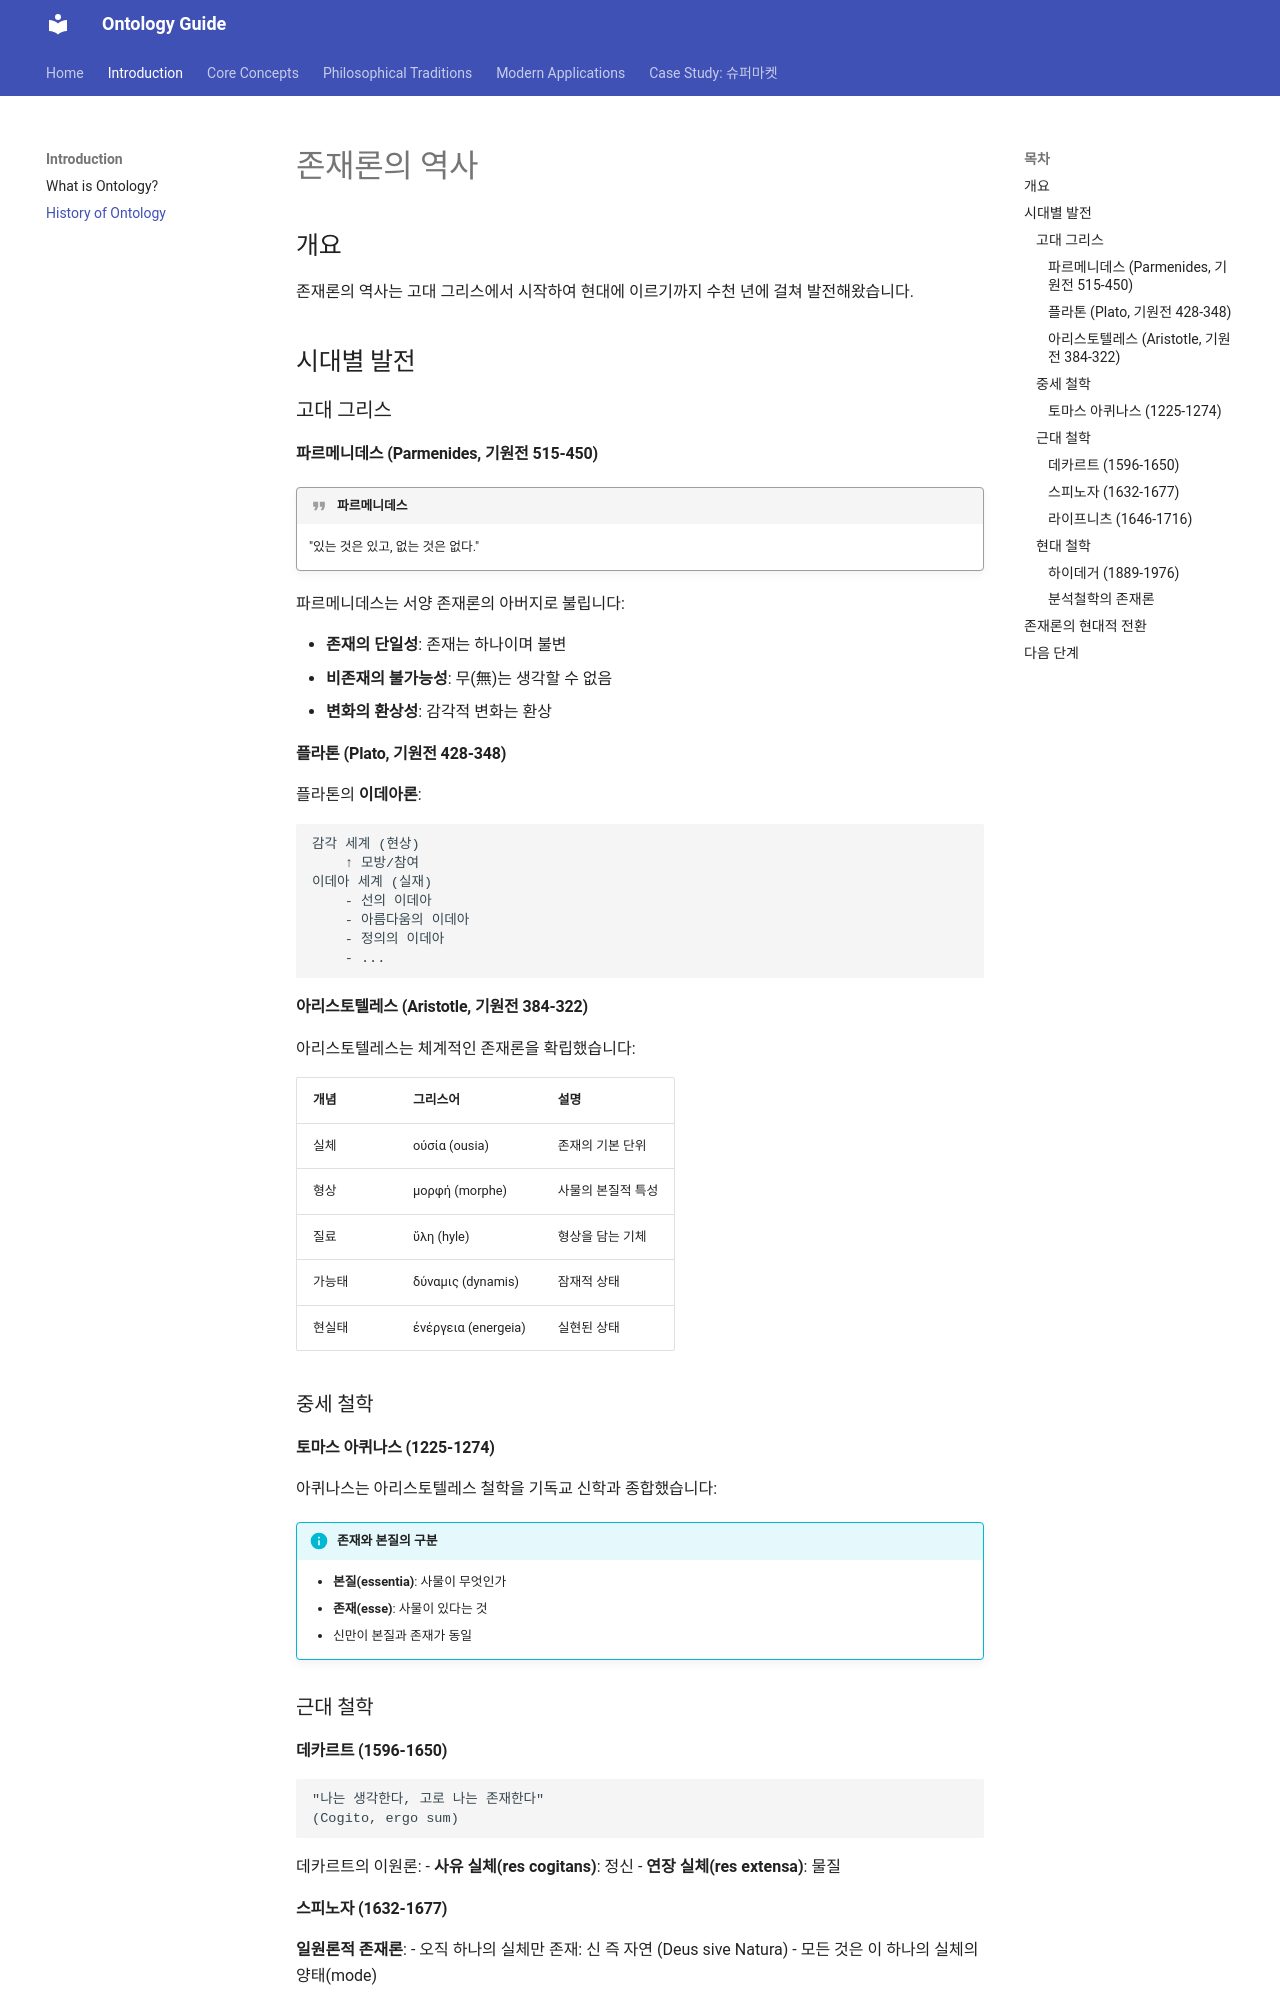

repository: mypalesong/mkdocs · page: introduction/history/index.html · generator: mkdocs

# 존재론의 역사

## 개요

존재론의 역사는 고대 그리스에서 시작하여 현대에 이르기까지 수천 년에 걸쳐 발전해왔습니다.

## 시대별 발전

### 고대 그리스

#### 파르메니데스 (Parmenides, 기원전 515-450)

!!! quote "파르메니데스"
    "있는 것은 있고, 없는 것은 없다."

파르메니데스는 서양 존재론의 아버지로 불립니다:

- **존재의 단일성**: 존재는 하나이며 불변
- **비존재의 불가능성**: 무(無)는 생각할 수 없음
- **변화의 환상성**: 감각적 변화는 환상

#### 플라톤 (Plato, 기원전 428-348)

플라톤의 **이데아론**:

```
감각 세계 (현상)
    ↑ 모방/참여
이데아 세계 (실재)
    - 선의 이데아
    - 아름다움의 이데아
    - 정의의 이데아
    - ...
```

#### 아리스토텔레스 (Aristotle, 기원전 384-322)

아리스토텔레스는 체계적인 존재론을 확립했습니다:

| 개념 | 그리스어 | 설명 |
|------|----------|------|
| 실체 | οὐσία (ousia) | 존재의 기본 단위 |
| 형상 | μορφή (morphe) | 사물의 본질적 특성 |
| 질료 | ὕλη (hyle) | 형상을 담는 기체 |
| 가능태 | δύναμις (dynamis) | 잠재적 상태 |
| 현실태 | ἐνέργεια (energeia) | 실현된 상태 |

### 중세 철학

#### 토마스 아퀴나스 (1225-1274)

아퀴나스는 아리스토텔레스 철학을 기독교 신학과 종합했습니다:

!!! info "존재와 본질의 구분"
    - **본질(essentia)**: 사물이 무엇인가
    - **존재(esse)**: 사물이 있다는 것
    - 신만이 본질과 존재가 동일

### 근대 철학

#### 데카르트 (1596-1650)

```
"나는 생각한다, 고로 나는 존재한다"
(Cogito, ergo sum)
```

데카르트의 이원론:
- **사유 실체(res cogitans)**: 정신
- **연장 실체(res extensa)**: 물질

#### 스피노자 (1632-1677)

**일원론적 존재론**:
- 오직 하나의 실체만 존재: 신 즉 자연 (Deus sive Natura)
- 모든 것은 이 하나의 실체의 양태(mode)
